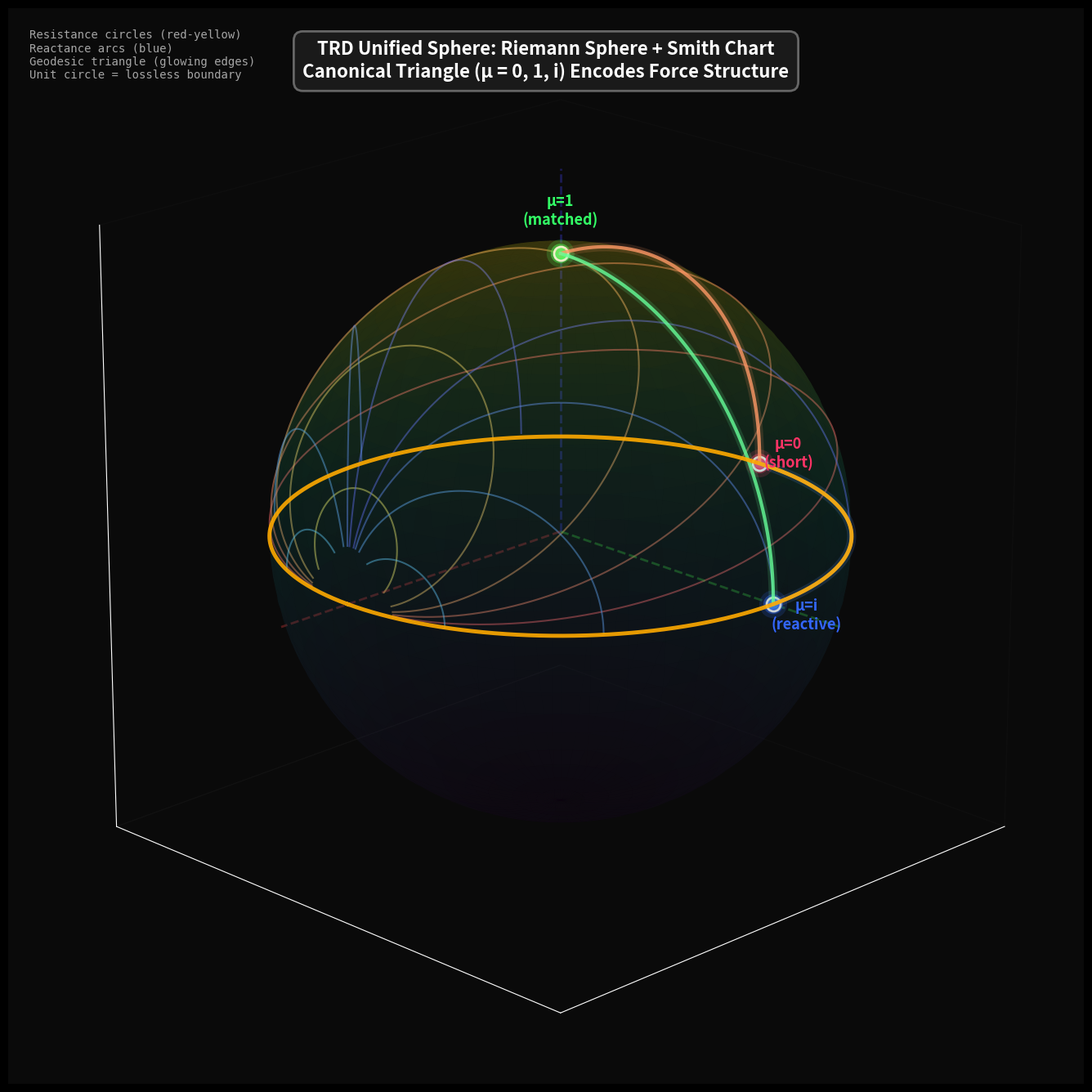

Recreate this plot in Python.
import numpy as np
import matplotlib.pyplot as plt
from mpl_toolkits.mplot3d import Axes3D
from matplotlib import cm
from matplotlib.colors import LinearSegmentedColormap

# ============================================================================
# TRD UNIFIED SPHERE VISUALIZATION
# Maps complex impedance/mass space onto Riemann sphere via Smith chart
# Shows canonical triangle (μ = 0, 1, i) as fundamental geometric structure
# ============================================================================

def gamma_to_sphere(g):
    """
    Stereographic projection: complex Γ → unit sphere (x,y,z)
    North pole (0,0,1) maps to Γ=0, south pole to Γ=∞
    """
    g = np.array(g, dtype=complex)
    denom = 1 + np.abs(g)**2
    x = 2 * np.real(g) / denom
    y = 2 * np.imag(g) / denom
    z = (1 - np.abs(g)**2) / denom
    return np.vstack((x, y, z)).T

def mu_to_gamma(mu):
    """
    Möbius transformation: normalized mass/impedance μ → reflection coefficient Γ
    Γ = (μ - 1)/(μ + 1)
    Maps: μ=0 → Γ=-1, μ=1 → Γ=0, μ=i → Γ=(i-1)/(i+1)
    """
    return (mu - 1) / (mu + 1)

def slerp(p1, p2, n=200):
    """
    Spherical linear interpolation (geodesic on sphere)
    Shortest great-circle path between two points
    """
    p1 = p1 / np.linalg.norm(p1)
    p2 = p2 / np.linalg.norm(p2)
    dot = np.clip(np.dot(p1, p2), -1.0, 1.0)
    omega = np.arccos(dot)
    if np.isclose(omega, 0):
        return np.tile(p1, (n, 1))
    t = np.linspace(0, 1, n)
    return (np.sin((1-t)*omega)[:,None]*p1 + np.sin(t*omega)[:,None]*p2) / np.sin(omega)

def plot_const_R_circle(ax, R, color, alpha=0.4, linewidth=1.5, samples=800):
    """Plot constant-resistance circle on sphere"""
    tX = np.linspace(-10, 10, samples)
    z = R + 1j * tX
    gam = mu_to_gamma(z)
    pts = gamma_to_sphere(gam)
    ax.plot(pts[:,0], pts[:,1], pts[:,2], color=color, alpha=alpha, linewidth=linewidth)

def plot_const_X_arc(ax, X, color, alpha=0.4, linewidth=1.5, samples=800):
    """Plot constant-reactance arc on sphere"""
    tR = np.linspace(0.01, 10, samples)
    z = tR + 1j * X
    gam = mu_to_gamma(z)
    pts = gamma_to_sphere(gam)
    ax.plot(pts[:,0], pts[:,1], pts[:,2], color=color, alpha=alpha, linewidth=linewidth)

# ============================================================================
# BUILD VISUALIZATION
# ============================================================================

# Create figure with dark background
plt.style.use('dark_background')
fig = plt.figure(figsize=(14, 14), facecolor='#0a0a0a')
ax = fig.add_subplot(111, projection='3d', facecolor='#0a0a0a')

# Build sphere mesh
u = np.linspace(0, 2*np.pi, 150)
v = np.linspace(0, np.pi, 75)
xs = np.outer(np.cos(u), np.sin(v))
ys = np.outer(np.sin(u), np.sin(v))
zs = np.outer(np.ones_like(u), np.cos(v))

# Plot translucent sphere with subtle gradient
colors = cm.viridis(zs/2 + 0.5)
ax.plot_surface(xs, ys, zs, facecolors=colors, alpha=0.12, 
                edgecolor='none', antialiased=True, shade=True)

# ============================================================================
# CANONICAL TRD TRIANGLE (μ = 0, 1, i)
# ============================================================================

mus = [0, 1, 1j]
labels = ['μ=0\n(short)', 'μ=1\n(matched)', 'μ=i\n(reactive)']
colors_tri = ['#ff3366', '#33ff66', '#3366ff']
gammas = [mu_to_gamma(m) for m in mus]
points = gamma_to_sphere(gammas)

# Plot triangle vertices with glow effect
for i, (label, p, color) in enumerate(zip(labels, points, colors_tri)):
    # Outer glow
    ax.scatter(p[0], p[1], p[2], s=600, c=color, alpha=0.2, edgecolors='none')
    # Middle glow
    ax.scatter(p[0], p[1], p[2], s=300, c=color, alpha=0.5, edgecolors='none')
    # Core point
    ax.scatter(p[0], p[1], p[2], s=150, c=color, alpha=1.0, 
               edgecolors='white', linewidths=2, zorder=100)
    # Label
    ax.text(p[0]*1.15, p[1]*1.15, p[2]*1.15, label, 
            fontsize=13, weight='bold', color=color, 
            ha='center', va='center', zorder=101)

# Draw geodesic triangle edges
pairs = [(0,1), (1,2), (2,0)]
edge_colors = ['#ff9966', '#66ff99', '#6699ff']
for (a, b), edge_color in zip(pairs, edge_colors):
    curve = slerp(points[a], points[b], n=400)
    # Outer glow
    ax.plot(curve[:,0], curve[:,1], curve[:,2], 
            color=edge_color, linewidth=8, alpha=0.15, zorder=50)
    # Inner line
    ax.plot(curve[:,0], curve[:,1], curve[:,2], 
            color=edge_color, linewidth=3, alpha=0.8, zorder=51)

# ============================================================================
# SMITH CHART STRUCTURE
# ============================================================================

# Unit circle (|Γ|=1, lossless boundary)
theta = np.linspace(0, 2*np.pi, 500)
unit_circle = np.exp(1j*theta)
unit_sphere = gamma_to_sphere(unit_circle)
ax.plot(unit_sphere[:,0], unit_sphere[:,1], unit_sphere[:,2], 
        color='#ffaa00', linewidth=3.5, alpha=0.9, 
        label='|Γ|=1 (lossless)', zorder=60)

# Constant-resistance circles (real axis slices)
R_values = [0.2, 0.5, 1.0, 2.0, 5.0]
R_colors = ['#ff6666', '#ff8866', '#ffaa66', '#ffcc66', '#ffee66']
for R, color in zip(R_values, R_colors):
    plot_const_R_circle(ax, R, color, alpha=0.5, linewidth=1.5)

# Constant-reactance arcs (imaginary axis slices)
X_values = [0.5, 1.0, 2.0, 5.0]
X_colors = ['#6666ff', '#6688ff', '#66aaff', '#66ccff']
for X, color in zip(X_values, X_colors):
    plot_const_X_arc(ax, X, color, alpha=0.5, linewidth=1.5)
    plot_const_X_arc(ax, -X, color, alpha=0.5, linewidth=1.5)  # Symmetric

# ============================================================================
# COORDINATE AXES & ANNOTATIONS
# ============================================================================

# Draw subtle coordinate axes
axis_length = 1.3
axes_data = [
    ([0, axis_length], [0, 0], [0, 0], '#ff4444', 'Re(Γ)'),
    ([0, 0], [0, axis_length], [0, 0], '#44ff44', 'Im(Γ)'),
    ([0, 0], [0, 0], [0, axis_length], '#4444ff', 'projection')
]
for x, y, z, color, label in axes_data:
    ax.plot(x, y, z, color=color, linewidth=2, alpha=0.3, linestyle='--')

# Add key annotations
title_text = (
    "TRD Unified Sphere: Riemann Sphere + Smith Chart\n"
    "Canonical Triangle (μ = 0, 1, i) Encodes Force Structure"
)
ax.text2D(0.5, 0.97, title_text, transform=ax.transAxes,
          fontsize=16, weight='bold', ha='center', va='top',
          color='#ffffff', bbox=dict(boxstyle='round,pad=0.5', 
                                     facecolor='#1a1a1a', 
                                     edgecolor='#666666', linewidth=2))

# Legend
legend_text = (
    "Resistance circles (red-yellow)\n"
    "Reactance arcs (blue)\n"
    "Geodesic triangle (glowing edges)\n"
    "Unit circle = lossless boundary"
)
ax.text2D(0.02, 0.98, legend_text, transform=ax.transAxes,
          fontsize=10, ha='left', va='top', color='#cccccc',
          family='monospace', alpha=0.8)

# ============================================================================
# VIEW CONFIGURATION
# ============================================================================

ax.set_box_aspect([1, 1, 1])
ax.set_xlim([-1.1, 1.1])
ax.set_ylim([-1.1, 1.1])
ax.set_zlim([-1.1, 1.1])

# Remove axis ticks but keep panes for depth
ax.set_xticks([])
ax.set_yticks([])
ax.set_zticks([])
ax.xaxis.pane.fill = False
ax.yaxis.pane.fill = False
ax.zaxis.pane.fill = False
ax.xaxis.pane.set_edgecolor('#333333')
ax.yaxis.pane.set_edgecolor('#333333')
ax.zaxis.pane.set_edgecolor('#333333')
ax.xaxis.pane.set_alpha(0.1)
ax.yaxis.pane.set_alpha(0.1)
ax.zaxis.pane.set_alpha(0.1)

# Set optimal viewing angle
ax.view_init(elev=20, azim=45)

# Adjust layout
plt.tight_layout()
plt.subplots_adjust(left=0, right=1, top=0.97, bottom=0.03)

# Display
plt.show()

# ============================================================================
# MATHEMATICAL INTERPRETATION
# ============================================================================
print("\n" + "="*70)
print("TRD UNIFIED SPHERE: GEOMETRIC INTERPRETATION")
print("="*70)
print("\nCANONICAL TRIANGLE VERTICES:")
print(f"  μ=0 (short)    → Γ = {mu_to_gamma(0):.4f}")
print(f"  μ=1 (matched)  → Γ = {mu_to_gamma(1):.4f}")
print(f"  μ=i (reactive) → Γ = {mu_to_gamma(1j):.4f}")
print("\nGEOMETRIC PROPERTIES:")
print("  • Triangle edges are geodesics (shortest paths on sphere)")
print("  • Hypotenuse |μ=1 to μ=i| → 0 in limit (degenerate geometry)")
print("  • Smith chart = stereographic projection of complex impedance")
print("  • Unit circle |Γ|=1 = lossless/reactive boundary")
print("\nFORCE STRUCTURE ENCODING:")
print("  • Real leg (0→1):      Mass/Weak force")
print("  • Imaginary leg (0→i): Phase/EM force")
print("  • Null hypotenuse:     Confinement/Strong force")
print("="*70 + "\n")
